The GitHub repository Navoneel-nath/Flipkart-Grid-6.0 contains a labelled image folder "dataset" with 10 categories: garlic, ginger, guava, lemon, tomato, apple, cucumber, green chili, onion, potato. Examples follow, each with its label.

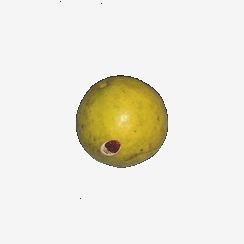
Label: guava

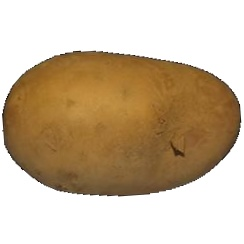
Label: potato

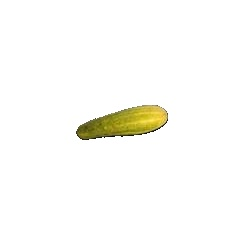
Label: cucumber

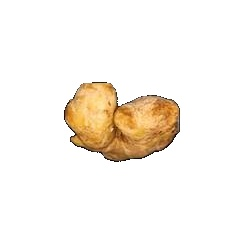
Label: ginger

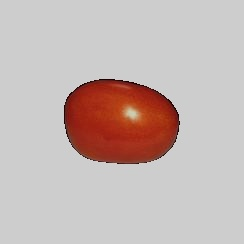
Label: tomato

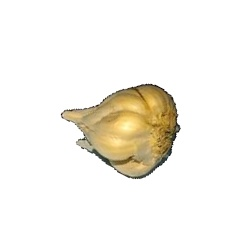
Label: garlic
